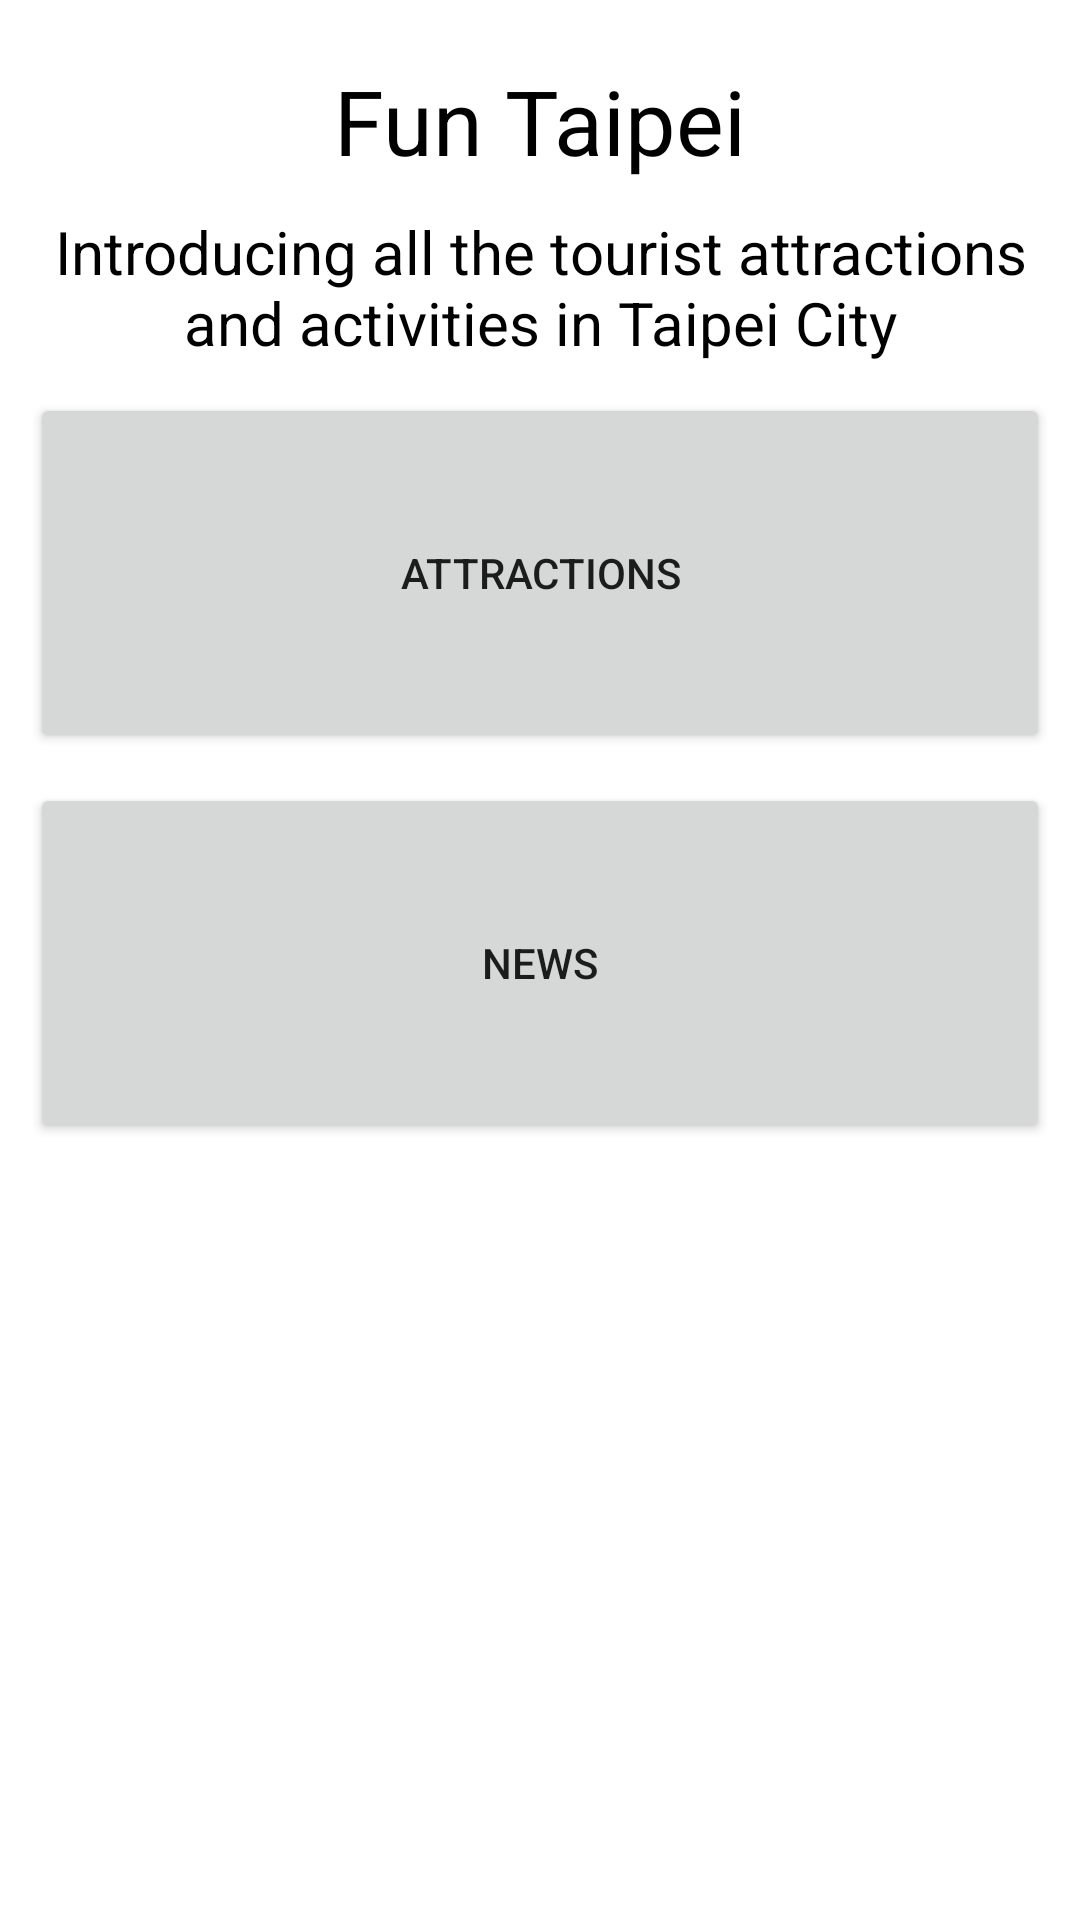

Android layout source for this screen:
<!-- AndroidManifest.xml: activity theme Theme.FunTaipei.NoActionBar -->
<!-- res/layout/activity_main.xml -->
<?xml version="1.0" encoding="utf-8"?>
<layout xmlns:android="http://schemas.android.com/apk/res/android"
    xmlns:tools="http://schemas.android.com/tools"
    xmlns:app="http://schemas.android.com/apk/res-auto">

    <androidx.constraintlayout.widget.ConstraintLayout
        android:layout_width="match_parent"
        android:layout_height="match_parent">

        <TextView
            android:id="@+id/title"
            android:layout_width="match_parent"
            android:layout_height="wrap_content"
            android:gravity="center"
            app:layout_constraintTop_toTopOf="parent"
            android:layout_marginTop="20dp"
            android:text="Fun Taipei"
            android:textSize="30sp"
            android:textColor="@color/black"/>

        <TextView
            android:id="@+id/description"
            android:layout_width="match_parent"
            android:layout_height="wrap_content"
            android:gravity="center"
            app:layout_constraintTop_toBottomOf="@+id/title"
            android:layout_marginTop="10dp"
            android:layout_marginStart="10dp"
            android:layout_marginEnd="10dp"
            android:text="@string/main_description"
            android:textSize="20sp"
            android:textColor="@color/black"/>

        <Button
            android:id="@+id/attractions_button"
            android:layout_width="match_parent"
            android:layout_height="120dp"
            app:layout_constraintTop_toBottomOf="@+id/description"
            android:layout_marginStart="10dp"
            android:layout_marginEnd="10dp"
            android:layout_marginTop="10dp"
            android:text="Attractions" />

        <Button
            android:id="@+id/news_button"
            android:layout_width="match_parent"
            android:layout_height="120dp"
            app:layout_constraintTop_toBottomOf="@id/attractions_button"
            android:layout_marginStart="10dp"
            android:layout_marginEnd="10dp"
            android:layout_marginTop="10dp"
            android:text="News" />
    </androidx.constraintlayout.widget.ConstraintLayout>
</layout>
<!-- resources referenced by this layout -->
<resources>
  <string name="main_description">Introducing all the tourist attractions and activities in Taipei City</string>
  <style name="Theme.FunTaipei.NoActionBar">
          <item name="windowActionBar">false</item>
          <item name="windowNoTitle">true</item>
      </style>
  <!-- not gathered from this repository: default colours our renderer supplied (Android Studio template values) -->
  <color name="black">#FF000000</color>
</resources>
